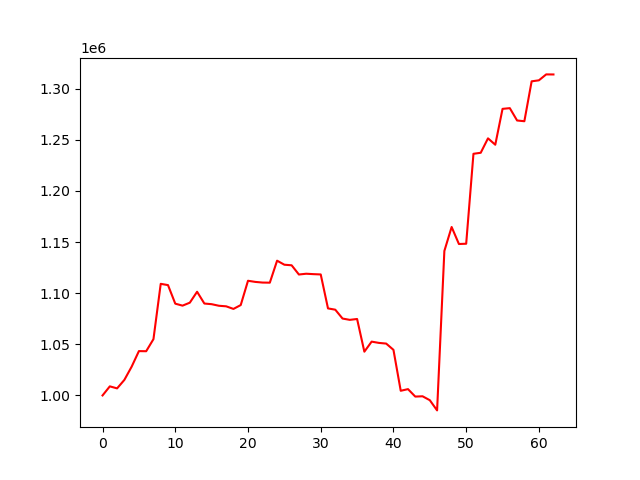

The file beside this chart, header and first rows:
account_value, date, daily_return
1000000, 2023-01-03, 
1008882, 2023-01-04, 0.008882
1006906, 2023-01-05, -0.001959
1015200, 2023-01-06, 0.008238
1028113, 2023-01-09, 0.01272
1043361, 2023-01-10, 0.01483
1043248, 2023-01-11, -0.0001088
1055061, 2023-01-12, 0.01132
1109166, 2023-01-13, 0.05128
1107913, 2023-01-17, -0.00113
1089759, 2023-01-18, -0.01639
1087832, 2023-01-19, -0.001769
1090727, 2023-01-20, 0.002662
1101407, 2023-01-23, 0.009792
1089892, 2023-01-24, -0.01045
1089255, 2023-01-25, -0.0005847
1087717, 2023-01-26, -0.001412
1087163, 2023-01-27, -0.0005094
1084619, 2023-01-30, -0.00234
1088398, 2023-01-31, 0.003484
1112164, 2023-02-01, 0.02184
1111052, 2023-02-02, -0.001
1110401, 2023-02-03, -0.0005856
1110293, 2023-02-06, -9.735466621096922e-05
1131806, 2023-02-07, 0.01938
1127858, 2023-02-08, -0.003488
1127297, 2023-02-09, -0.0004976
1118275, 2023-02-10, -0.008003
1119044, 2023-02-13, 0.000688
1118637, 2023-02-14, -0.0003636
1118341, 2023-02-15, -0.0002644
1085128, 2023-02-16, -0.0297
1083869, 2023-02-17, -0.00116
1075203, 2023-02-21, -0.007995
1073923, 2023-02-22, -0.001191
1074779, 2023-02-23, 0.0007971
1042798, 2023-02-24, -0.02976
1052634, 2023-02-27, 0.009432
1051386, 2023-02-28, -0.001185
1050723, 2023-03-01, -0.0006313
1044602, 2023-03-02, -0.005825
1004560, 2023-03-03, -0.03833
1006178, 2023-03-06, 0.001611
998885, 2023-03-07, -0.007248
999181, 2023-03-08, 0.0002958
995340, 2023-03-09, -0.003844
985369, 2023-03-10, -0.01002
1141308, 2023-03-13, 0.1583
1164744, 2023-03-14, 0.02053
1148115, 2023-03-15, -0.01428
1148384, 2023-03-16, 0.0002345
1236354, 2023-03-17, 0.0766
1237353, 2023-03-20, 0.0008076
1251470, 2023-03-21, 0.01141
1245213, 2023-03-22, -0.005
1280304, 2023-03-23, 0.02818
1280992, 2023-03-24, 0.0005374
1268929, 2023-03-27, -0.009417
1268199, 2023-03-28, -0.0005752
1307222, 2023-03-29, 0.03077
... 3 more rows
